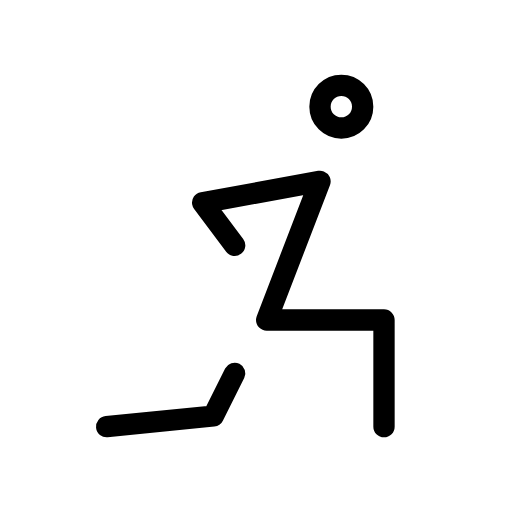
t = 0.00 s
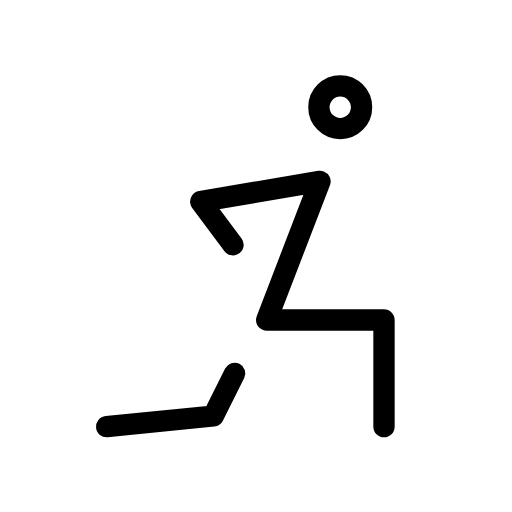
t = 0.38 s
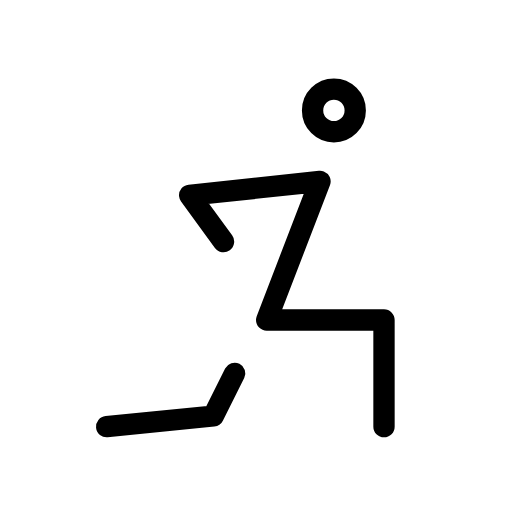
t = 1.13 s
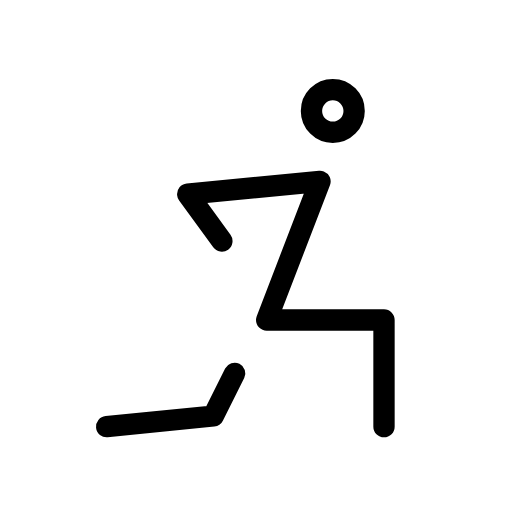
t = 1.50 s
t = 1.88 s: frame unchanged from t = 1.13 s, image omitted
t = 2.63 s: frame unchanged from t = 0.38 s, image omitted

The animated SVG that drew these frames (rendered in a browser with its animation timeline set to each time). Animation: 2 SMIL elements (animate=1,animateTransform=1); one cycle of 3.00 s, repeats indefinitely.

<svg xmlns="http://www.w3.org/2000/svg" width="24" height="24" viewBox="0 0 24 24" fill="none" stroke="currentColor"
     stroke-width="1" stroke-linecap="round" stroke-linejoin="round"
     class="icon icon-tabler icons-tabler-animated icon-tabler-stretching">
    <path stroke="none" d="M0 0h24v24H0z" fill="none"/>
    <path d="M5 20l5 -.5l1 -2"/>
    <path d="M18 20v-5h-5.5l2.5 -6.5l-5.5 1l1.5 2">
        <animate attributeName="d" values="M18 20v-5h-5.5l2.5 -6.5l-5.5 1l1.5 2;M18 20v-5h-5.5l2.5 -6.5l-6.2 .6l1.6 2.2;M18 20v-5h-5.5l2.5 -6.5l-5.5 1l1.5 2" dur="3s" repeatCount="indefinite" keyTimes="0;0.5;1" calcMode="spline" keySplines="0.42 0 0.58 1;0.42 0 0.58 1"/>
    </path>
    <g>
        <animateTransform attributeName="transform" type="translate" values="0 0;-0.4 0.2;0 0" dur="3s" repeatCount="indefinite" keyTimes="0;0.5;1" calcMode="spline" keySplines="0.42 0 0.58 1;0.42 0 0.58 1"/>
        <path d="M15 5a1 1 0 1 0 2 0a1 1 0 1 0 -2 0"/>
    </g>
</svg>
